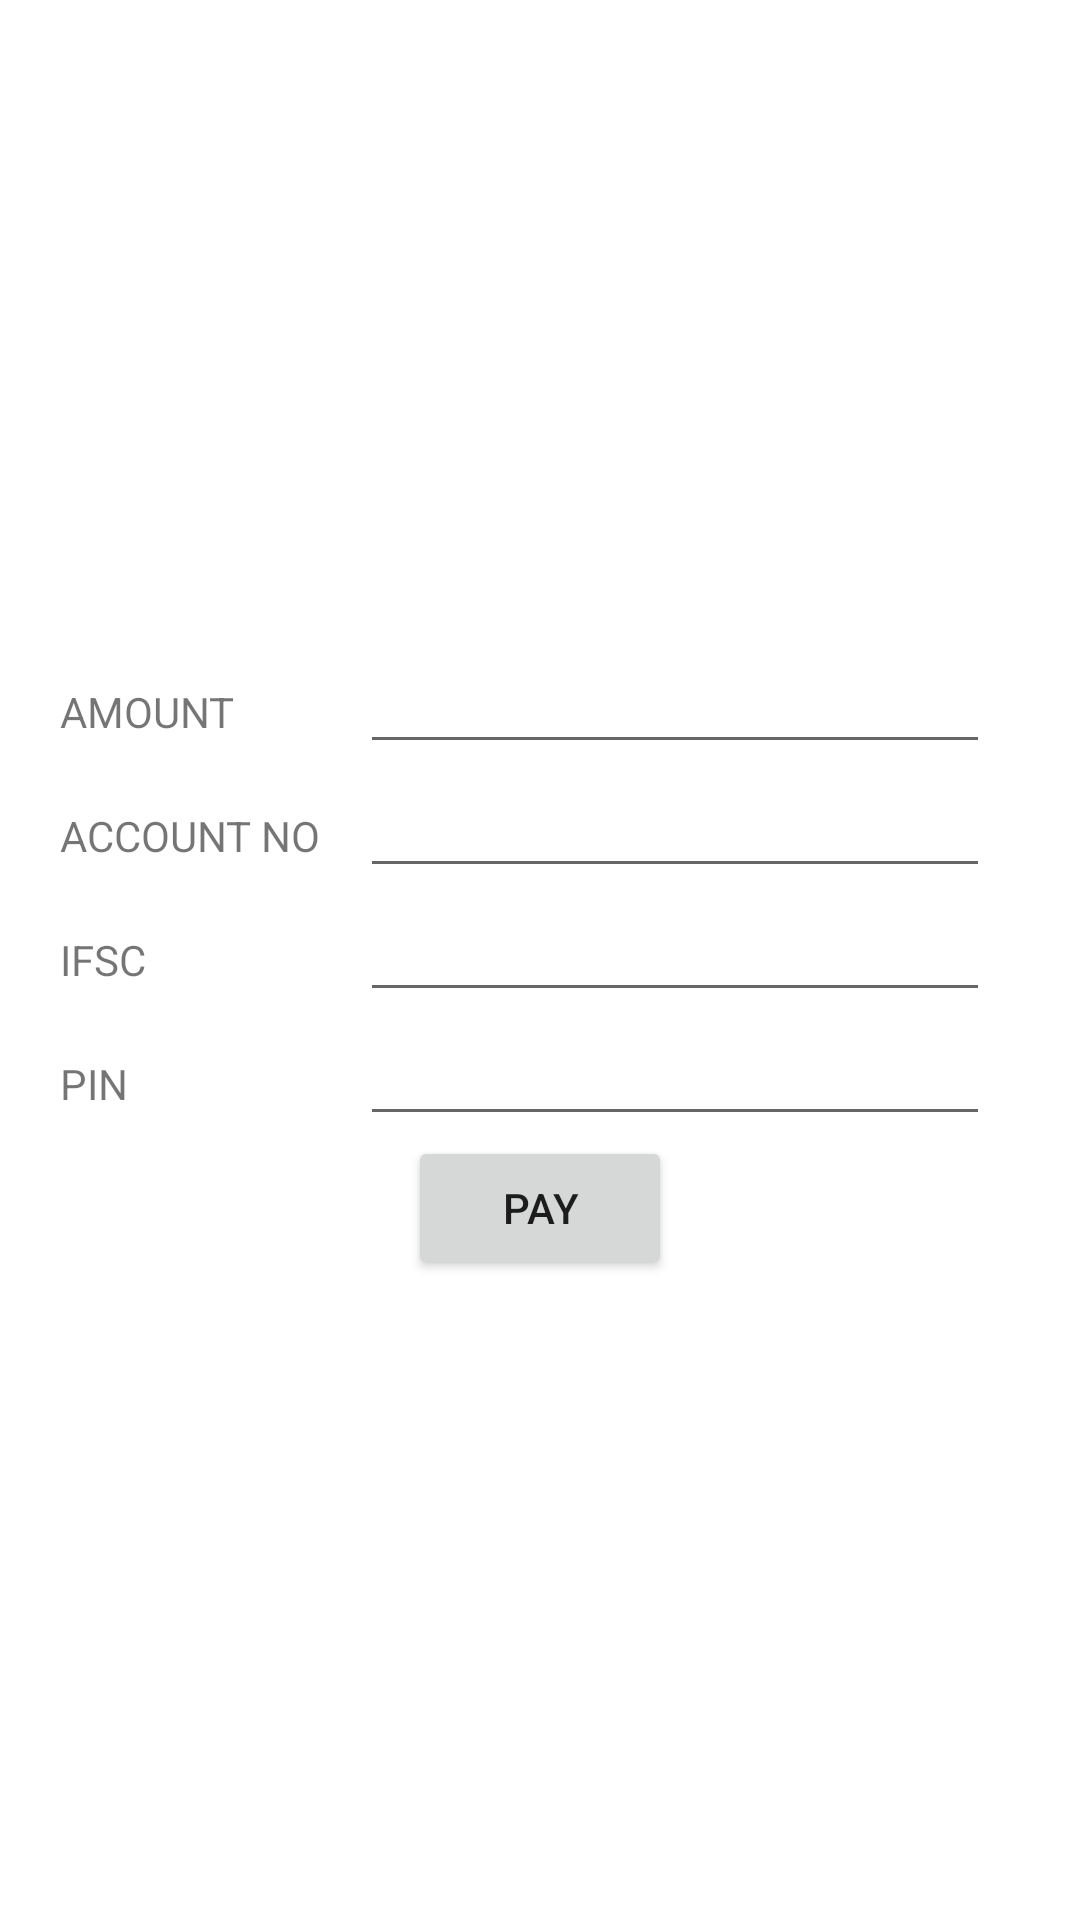

Reconstruct the res/layout file that produces this screen, plus the resources it refers to.
<!-- AndroidManifest.xml: application theme Theme.Econtract -->
<!-- res/layout/activity_purchase.xml -->
<?xml version="1.0" encoding="utf-8"?>
<LinearLayout xmlns:android="http://schemas.android.com/apk/res/android"
    xmlns:app="http://schemas.android.com/apk/res-auto"
    xmlns:tools="http://schemas.android.com/tools"
    android:layout_width="match_parent"
    android:layout_height="match_parent"
    android:gravity="center"
    android:background="@drawable/sl"
    android:orientation="vertical"
    tools:context=".purchase">

    <TableRow
        android:layout_width="match_parent"
        android:layout_height="wrap_content">

        <TextView
            android:id="@+id/textView49"
            android:layout_width="100dp"
            android:layout_height="wrap_content"
            android:text="AMOUNT"
            android:layout_marginLeft="20dp"/>

        <EditText
            android:id="@+id/editTextTextPersonName18"
            android:layout_width="wrap_content"
            android:layout_height="wrap_content"
            android:ems="10"
            android:inputType="textPersonName" />
    </TableRow>

    <TableRow
        android:layout_width="match_parent"
        android:layout_height="wrap_content">

        <TextView
            android:id="@+id/textView50"
            android:layout_width="100dp"
            android:layout_height="wrap_content"
            android:text="ACCOUNT NO"
            android:layout_marginLeft="20dp"/>

        <EditText
            android:id="@+id/editTextTextPersonName19"
            android:layout_width="wrap_content"
            android:layout_height="wrap_content"
            android:ems="10"
            android:inputType="textPersonName" />
    </TableRow>

    <TableRow
        android:layout_width="match_parent"
        android:layout_height="wrap_content">

        <TextView
            android:id="@+id/textView51"
            android:layout_width="100dp"
            android:layout_height="wrap_content"
            android:text="IFSC"
            android:layout_marginLeft="20dp"/>

        <EditText
            android:id="@+id/editTextTextPersonName20"
            android:layout_width="wrap_content"
            android:layout_height="wrap_content"
            android:ems="10"
            android:inputType="textPersonName" />
    </TableRow>

    <TableRow
        android:layout_width="match_parent"
        android:layout_height="wrap_content">

        <TextView
            android:id="@+id/textView52"
            android:layout_width="100dp"
            android:layout_height="wrap_content"
            android:text="PIN"
            android:layout_marginLeft="20dp"/>

        <EditText
            android:id="@+id/editTextTextPersonName21"
            android:layout_width="wrap_content"
            android:layout_height="wrap_content"
            android:ems="10"
            android:inputType="textPersonName" />
    </TableRow>

    <TableRow
        android:layout_width="match_parent"
        android:layout_height="wrap_content"
        android:gravity="center">

        <Button
            android:id="@+id/button20"
            android:layout_width="wrap_content"
            android:layout_height="wrap_content"
            android:text="Pay" />
    </TableRow>
</LinearLayout>
<!-- resources referenced by this layout -->
<resources>
  <style name="Theme.Econtract" parent="Theme.MaterialComponents.DayNight.DarkActionBar">
          
          <item name="colorPrimary">@color/purple_500</item>
          <item name="colorPrimaryVariant">@color/purple_700</item>
          <item name="colorOnPrimary">@color/white</item>
          
          <item name="colorSecondary">@color/teal_200</item>
          <item name="colorSecondaryVariant">@color/teal_700</item>
          <item name="colorOnSecondary">@color/black</item>
          
          <item name="android:statusBarColor" tools:targetApi="l">?attr/colorPrimaryVariant</item>
          
      </style>
  <color name="purple_500">#626EC1</color>
  <color name="purple_700">#FF3700B3</color>
  <color name="white">#FFFFFFFF</color>
  <color name="teal_200">#FF03DAC5</color>
  <color name="teal_700">#FF018786</color>
  <color name="black">#FF000000</color>
</resources>
